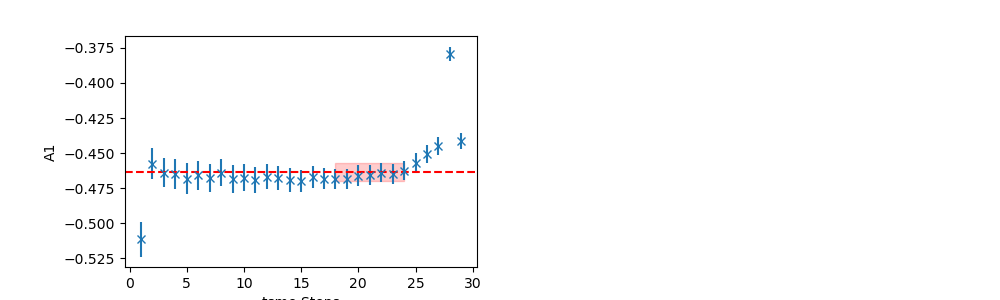

The table this chart was drawn from, first rows:
	EffectiveMass	Error	RegUp	RegLow
0	-0.4632	0.006502	25	18
